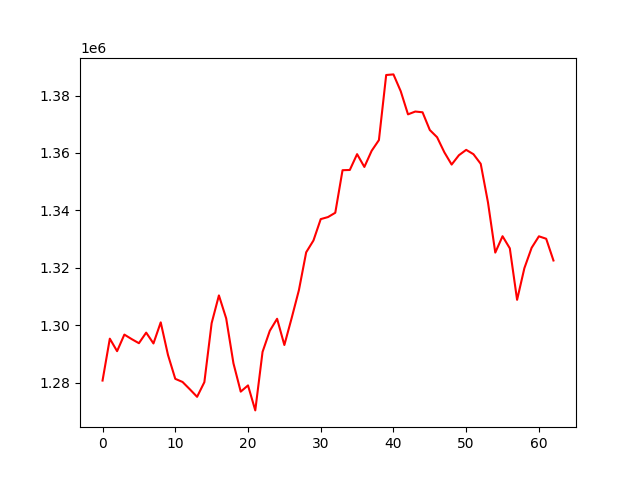

The table this chart was drawn from, first rows:
, 0
0, 1280701
1, 1295298
2, 1290941
3, 1296719
4, 1295156
5, 1293718
6, 1297401
7, 1293631
8, 1300979
9, 1289605
10, 1281300
11, 1280210
12, 1277667
13, 1275036
14, 1280145
15, 1300697
16, 1310366
17, 1302366
18, 1286700
19, 1276839
20, 1279013
21, 1270302
22, 1290684
23, 1298054
24, 1302231
25, 1293091
26, 1302450
27, 1312204
28, 1325394
29, 1329512
30, 1336959
31, 1337672
32, 1339170
33, 1354001
34, 1354086
35, 1359594
36, 1355133
37, 1360748
38, 1364492
39, 1387173
40, 1387384
41, 1381521
42, 1373462
43, 1374443
44, 1374184
45, 1368002
46, 1365494
47, 1360231
48, 1355965
49, 1359219
50, 1361091
51, 1359575
52, 1356217
53, 1342730
54, 1325292
55, 1330998
56, 1326774
57, 1308828
58, 1319849
59, 1326967
... 3 more rows
